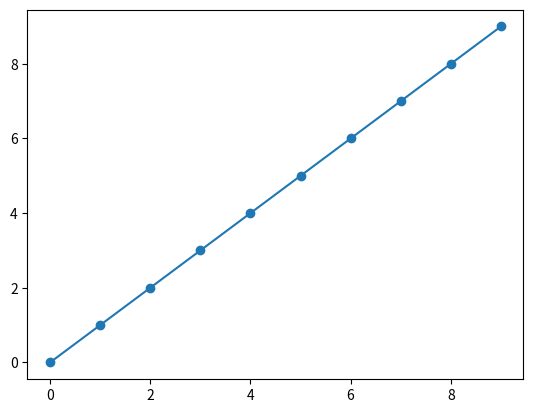
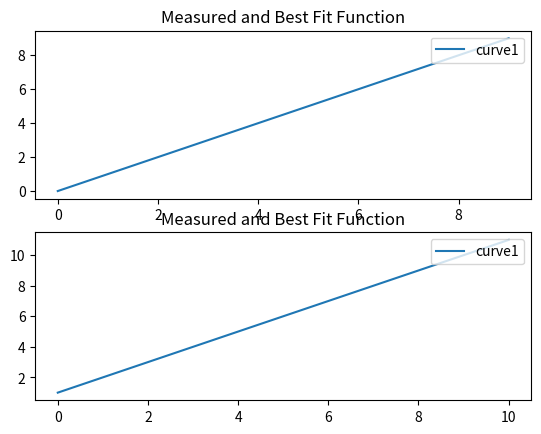

The matplotlib source for these figures, in order:
import matplotlib.pyplot as plt


class Plotter(object):
    def __init__(self, xval=None, yval=None):
        self.xval = xval
        self.yval = yval
        self.error = None

    def plotthing(self, fig=None, index=1):
        if fig is None:
            fig, ax = plt.subplots(1, 1)
        else:
            ax = fig.add_subplot(2,1,index)
        name = 'curve{}'.format(1)
        name = ax.errorbar(self.xval, self.yval, yerr=self.error, ls='-', label=name)
        handles, labels = ax.get_legend_handles_labels()
        ax.legend(handles, labels, loc='upper right')
        return fig

    def loneplot(self):
        figure = plt.figure()
        sp = figure.add_subplot(111)
        sp.plot(self.xval, self.yval, 'o-')
        return figure


def compareplots(*args):
    fig = plt.figure()
    for i, val in enumerate(args):
        val.plotthing(fig, i+1)
        plt.title("Measured and Best Fit Function")
    return fig

app1 = Plotter(xval=range(0,10), yval=range(0,10))
plot1 = app1.loneplot()
plot1.savefig('testlong.png')
app2 = Plotter(xval=range(0,11), yval=range(1,12))

thingummy = compareplots(app1, app2)
thingummy.savefig('test.png')


# def plotCorrelation2(MCData):
#     # figuring out grid spacing
#     numParams = len(MCData.params)
#     numPlots = (numParams-1)*(1 + numParams-1)/2
#     numSpaces, numCols = closest_square(numPlots)
#     if numPlots > numSpaces:
#         numRows = numCols + 1
#     else:
#         numRows = numCols

#     choiceList = [numParams-1-x for x in range(numParams-1)]

#     # making plot
#     fig = plt.figure()
#     gs = GridSpec(numRows, numCols)
#     paramChoice, paramIndex = 0, 1
#     for row in range(numRows):
#         for col in range(numCols):
#             ax = plt.subplot(gs[row, col])
#             if paramIndex > numParams-1:
#                 paramChoice += 1
#                 paramIndex = paramChoice + 1
#             print paramChoice, paramIndex
#             if paramChoice < numParams - 1:
#                 correlplot, = ax.plot(MCData.results[:, paramChoice], MCData.results[:, paramIndex], 'bo', label='b by a List')
#             paramIndex += 1
#     plt.savefig('test.png')
#     plt.close(fig)